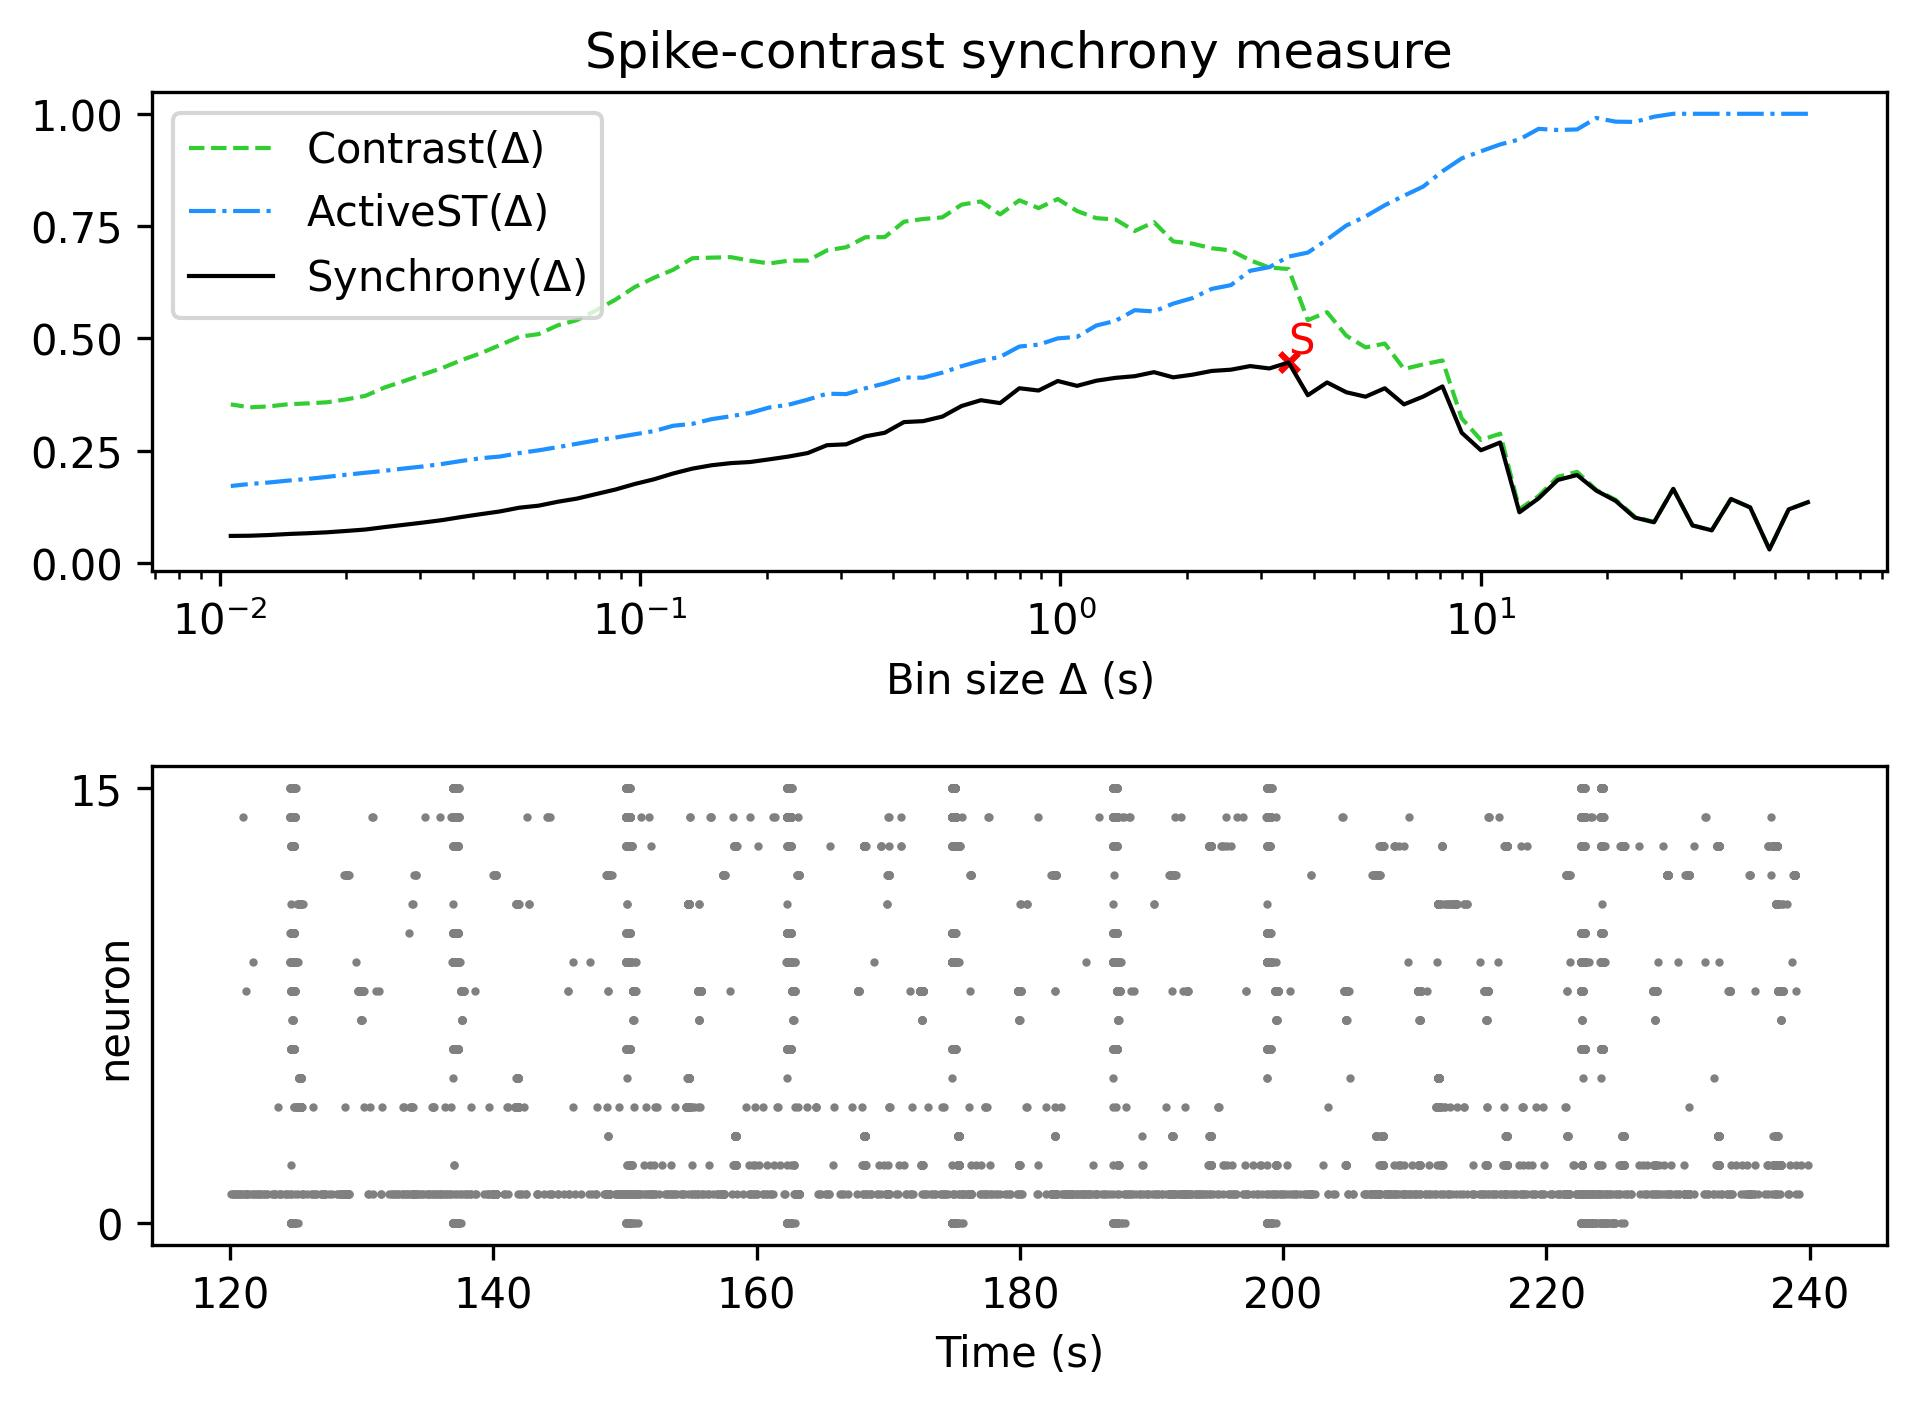

Data behind this chart, as committed beside it:
, Spike-contrast (60.0 s), Spike-contrast (54.0 s), Spike-contrast (48.6 s), Spike-contrast (43.74 s), Spike-contrast (39.366 s), Spike-contrast (35.429 s), Spike-contrast (31.886 s), Spike-contrast (28.698 s), Spike-contrast (25.828 s), Spike-contrast (23.245 s), Spike-contrast (20.921 s), Spike-contrast (18.829 s), Spike-contrast (16.946 s), Spike-contrast (15.251 s), Spike-contrast (13.726 s), Spike-contrast (12.353 s), Spike-contrast (11.118 s), Spike-contrast (10.006 s), Spike-contrast (9.006 s), Spike-contrast (8.105 s), Spike-contrast (7.295 s), Spike-contrast (6.565 s), Spike-contrast (5.909 s)
0, 0.1357, 0.1197, 0.03054, 0.1241, 0.143, 0.07318, 0.08411, 0.1654, 0.09108, 0.1016, 0.1388, 0.1615, 0.1962, 0.1853, 0.1444, 0.1133, 0.2685, 0.2513, 0.2903, 0.3934, 0.3708, 0.3534, 0.3893
